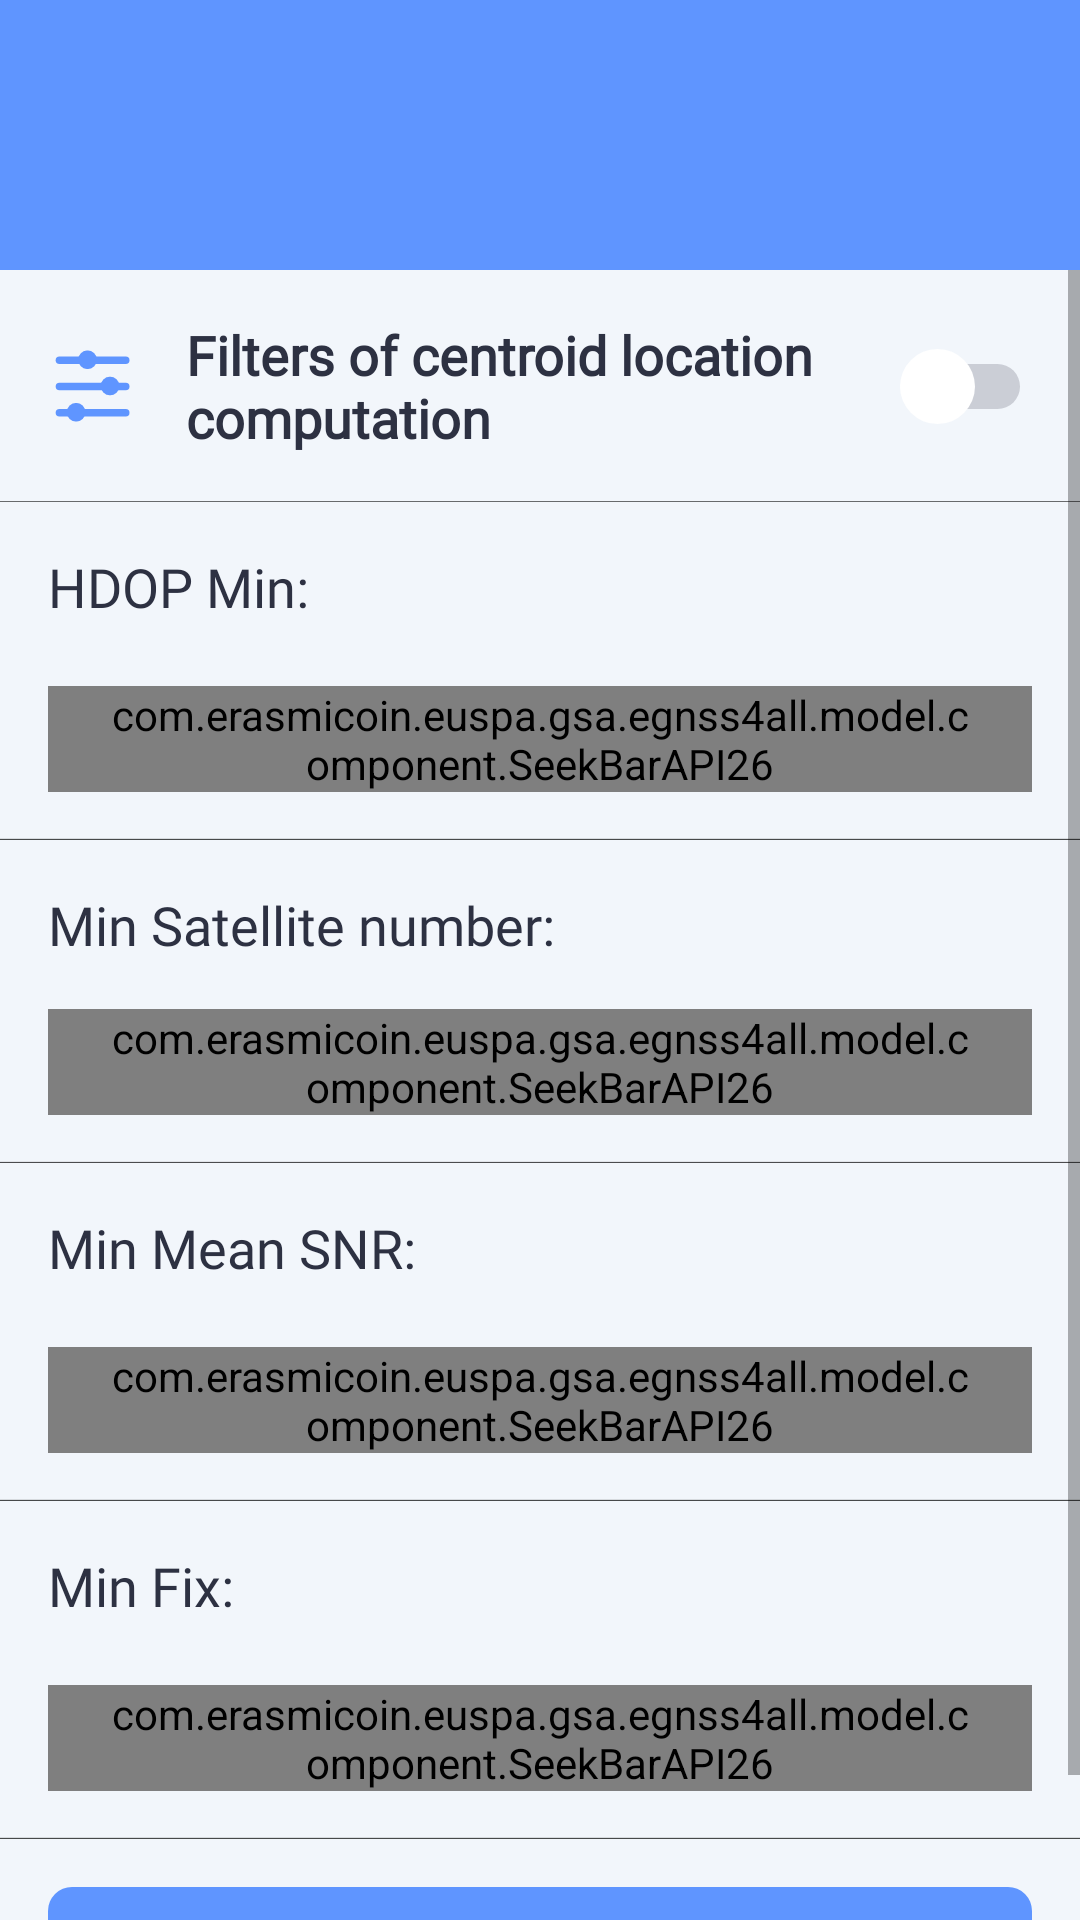

Layout XML and referenced resources for this Android screen:
<!-- AndroidManifest.xml: application theme AppTheme -->
<!-- res/layout/activity_setting_filter.xml -->
<?xml version="1.0" encoding="utf-8"?>
<androidx.constraintlayout.widget.ConstraintLayout xmlns:android="http://schemas.android.com/apk/res/android"
    xmlns:app="http://schemas.android.com/apk/res-auto"
    xmlns:tools="http://schemas.android.com/tools"
    android:layout_width="match_parent"
    android:layout_height="match_parent"
    tools:context="com.erasmicoin.euspa.gsa.egnss4all.SettingFilterActivity">

    <include
        android:id="@+id/toolbar"
        layout="@layout/toolbar" />

    <ScrollView
        android:layout_width="0dp"
        android:layout_height="0dp"
        app:layout_constraintBottom_toBottomOf="parent"
        app:layout_constraintEnd_toEndOf="parent"
        app:layout_constraintStart_toStartOf="parent"
        app:layout_constraintTop_toBottomOf="@+id/toolbar">

        <LinearLayout
            android:layout_width="match_parent"
            android:layout_height="wrap_content"
            android:orientation="vertical">

            <LinearLayout
                style="@style/se_item"
                android:onClick="filterActiveToggle"
                android:orientation="horizontal">

                <LinearLayout
                    style="@style/se_content"
                    android:orientation="horizontal">

                    <ImageView
                        android:id="@+id/imageView13"
                        style="@style/se_icon"
                        app:srcCompat="@drawable/all_icon_settings"
                        app:tint="@color/mainPrimary" />

                    <TextView
                        android:id="@+id/textView44"
                        style="@style/se_text"
                        android:layout_width="wrap_content"
                        android:layout_height="wrap_content"
                        android:text="@string/se_filtersOfCentroidLocation"
                        android:textStyle="bold" />
                </LinearLayout>

                <Switch
                    android:id="@+id/sef_switch_filterActive"
                    style="@style/se_switch" />

            </LinearLayout>

            <LinearLayout
                style="@style/se_itemCustom"
                android:layout_width="match_parent"
                android:layout_height="wrap_content"
                android:orientation="vertical">

                <LinearLayout
                    android:layout_width="match_parent"
                    android:layout_height="match_parent"
                    android:layout_marginBottom="5dp"
                    android:orientation="horizontal"
                    app:layout_constraintStart_toStartOf="parent">

                    <TextView
                        android:id="@+id/textView49"
                        style="@style/se_text"
                        android:layout_width="wrap_content"
                        android:layout_height="wrap_content"
                        android:text="@string/sef_hdopMin" />

                    <TextView
                        android:id="@+id/sef_textView_hdopMin"
                        style="@style/se_countValue" />
                </LinearLayout>

                <com.erasmicoin.euspa.gsa.egnss4all.model.component.SeekBarAPI26
                    android:id="@+id/sef_seekBar_hdopMin"
                    style="@style/se_seekBar"
                    android:max="10"
                    android:progress="3" />

            </LinearLayout>

            <LinearLayout
                style="@style/se_itemCustom"
                android:orientation="vertical"
                app:layout_constraintEnd_toEndOf="parent"
                app:layout_constraintStart_toStartOf="parent">

                <LinearLayout
                    android:layout_width="match_parent"
                    android:layout_height="match_parent"
                    android:orientation="horizontal">

                    <TextView
                        android:id="@+id/textView51"
                        style="@style/se_text"
                        android:layout_width="wrap_content"
                        android:layout_height="wrap_content"
                        android:text="@string/sef_minSatNumber" />

                    <TextView
                        android:id="@+id/sef_textView_minSatNumber"
                        style="@style/se_countValue" />
                </LinearLayout>

                <com.erasmicoin.euspa.gsa.egnss4all.model.component.SeekBarAPI26
                    android:id="@+id/sef_seekBar_minSatNumber"
                    style="@style/se_seekBar"
                    android:max="10"
                    android:progress="3" />
            </LinearLayout>

            <LinearLayout
                style="@style/se_itemCustom"
                android:layout_width="match_parent"
                android:layout_height="wrap_content"
                android:orientation="vertical">

                <LinearLayout
                    android:layout_width="match_parent"
                    android:layout_height="match_parent"
                    android:layout_marginBottom="5dp"
                    android:orientation="horizontal">

                    <TextView
                        android:id="@+id/textView55"
                        style="@style/se_text"
                        android:layout_width="wrap_content"
                        android:layout_height="wrap_content"
                        android:text="@string/sef_minMeanSnr" />

                    <TextView
                        android:id="@+id/sef_textView_minMeanSnr"
                        style="@style/se_countValue" />
                </LinearLayout>

                <com.erasmicoin.euspa.gsa.egnss4all.model.component.SeekBarAPI26
                    android:id="@+id/sef_seekBar_minMeanSnr"
                    style="@style/se_seekBar"
                    android:max="10"
                    android:progress="3" />
            </LinearLayout>

            <LinearLayout
                style="@style/se_itemCustom"
                android:layout_width="match_parent"
                android:layout_height="wrap_content"
                android:orientation="vertical">

                <LinearLayout
                    android:layout_width="match_parent"
                    android:layout_height="match_parent"
                    android:layout_marginBottom="5dp"
                    android:orientation="horizontal">

                    <TextView
                        android:id="@+id/textView53"
                        style="@style/se_text"
                        android:layout_width="wrap_content"
                        android:layout_height="wrap_content"
                        android:text="@string/sef_minFix" />

                    <TextView
                        android:id="@+id/sef_textView_minFix"
                        style="@style/se_countValue" />
                </LinearLayout>

                <com.erasmicoin.euspa.gsa.egnss4all.model.component.SeekBarAPI26
                    android:id="@+id/sef_seekBar_minFix"
                    style="@style/se_seekBar"
                    android:max="10"
                    android:progress="3" />
            </LinearLayout>

            <Button
                android:id="@+id/sef_button_toDefault"
                style="@style/buttonTextPrimary"
                android:layout_width="match_parent"
                android:layout_height="wrap_content"
                android:layout_margin="@dimen/gn_screenMargin"
                android:text="@string/sef_setToDefault"
                app:layout_constraintEnd_toEndOf="parent"
                app:layout_constraintStart_toStartOf="parent" />
        </LinearLayout>
    </ScrollView>

</androidx.constraintlayout.widget.ConstraintLayout>
<!-- res/layout/toolbar.xml (included above) -->
<?xml version="1.0" encoding="utf-8"?>
<androidx.appcompat.widget.Toolbar xmlns:android="http://schemas.android.com/apk/res/android"
    xmlns:app="http://schemas.android.com/apk/res-auto"

    android:layout_width="match_parent"
    android:layout_height="90dp"
    android:paddingTop="@dimen/gn_statusBarHeight"

    android:background="@color/mainPrimary"
    android:fitsSystemWindows="false"
    android:theme="@style/ThemeToolbar"
    app:titleTextAppearance="@style/Toolbar.TitleText">


</androidx.appcompat.widget.Toolbar>
<!-- resources referenced by this layout -->
<resources>
  <color name="mainPrimary">#5F95FF</color>
  <dimen name="gn_screenMargin">16dp</dimen>
  <dimen name="gn_statusBarHeight">30dp</dimen>
  <string name="se_filtersOfCentroidLocation">Filters of centroid location computation</string>
  <string name="sef_hdopMin">HDOP Min:</string>
  <string name="sef_minFix">Min Fix:</string>
  <string name="sef_minMeanSnr">Min Mean SNR:</string>
  <string name="sef_minSatNumber">Min Satellite number:</string>
  <string name="sef_setToDefault">Set default values</string>
  <style name="Toolbar.TitleText" parent="TextAppearance.Widget.AppCompat.Toolbar.Title">
          <item name="android:textSize">24sp</item>
          <item name="android:fontFamily">@font/roboto_family</item>
          <item name="android:textFontWeight">600</item>
          <item name="android:textColor">#FFFFFF</item>
      </style>
  <style name="buttonTextPrimary" parent="buttonTextBase">
          <item name="android:textColor">#FFFFFF</item>
          <item name="android:background">@drawable/background_button_primary</item>
          <item name="android:textFontWeight">700</item>
          <item name="android:textSize">16sp</item>
      </style>
  <style name="se_countValue" parent="se_text">
          <item name="android:layout_width">match_parent</item>
          <item name="android:layout_height">wrap_content</item>
          <item name="android:textAlignment">textEnd</item>
          <item name="android:textStyle">bold</item>
      </style>
  <style name="se_icon">
          <item name="android:layout_width">30dp</item>
          <item name="android:layout_height">30dp</item>
          <item name="android:layout_marginEnd">16dp</item>
          <item name="android:scaleType">centerInside</item>
      </style>
  <style name="se_item">
          <item name="android:layout_width">match_parent</item>
          <item name="android:layout_height">wrap_content</item>
          <item name="android:background">@drawable/item_bottom_line</item>
          <item name="android:gravity">center_vertical</item>
      </style>
  <style name="se_itemCustom" parent="se_item">
          <item name="android:padding">@dimen/gn_screenMargin</item>
      </style>
  <style name="se_seekBar" parent="seekBarHorizontal">
          <item name="android:layout_width">match_parent</item>
          <item name="android:layout_height">wrap_content</item>
          <item name="android:layout_marginTop">16dp</item>
      </style>
  <style name="se_text" parent="textBase">
          <item name="android:textColor">@color/textBold</item>
          <item name="android:textSize">18sp</item>
      </style>
  <color name="mainSecondary">#4A6FB5</color>
  <style name="buttonTextBase" parent="widgetTextBase">
          <item name="android:textSize">14sp</item>
          <item name="android:textColor">@color/textBold</item>
          <item name="android:stateListAnimator">@null</item>
      </style>
  <style name="textBase">
          <item name="android:textColor">@color/textNormal</item>
          <item name="android:fontFamily">@font/roboto_family</item>
          <item name="android:textSize">16sp</item>
      </style>
  <color name="textBold">#2D3142</color>
  <color name="colorPrimary">#E4ECF7</color>
  <color name="colorPrimaryDark">#4A6FB5</color>
  <color name="colorAccent">#5F95FF</color>
  <color name="grayBackground">#F2F6FB</color>
  <style name="widgetTextBase" parent="textBase">
          <item name="android:paddingStart">16dp</item>
          <item name="android:paddingEnd">16dp</item>
          <item name="android:paddingTop">8dp</item>
          <item name="android:paddingBottom">8dp</item>
      </style>
  <color name="buttonBackgroundPrimary">@color/mainPrimary</color>
  <color name="stateDisabled">#AAAAAA</color>
  <color name="textSettingsSub">#992D3142</color>
  <color name="textNormal">#2D3142</color>
  <color name="switchTrackInactive">#332D3142</color>
  <color name="switchTrackActive">@color/mainPrimary</color>
</resources>
